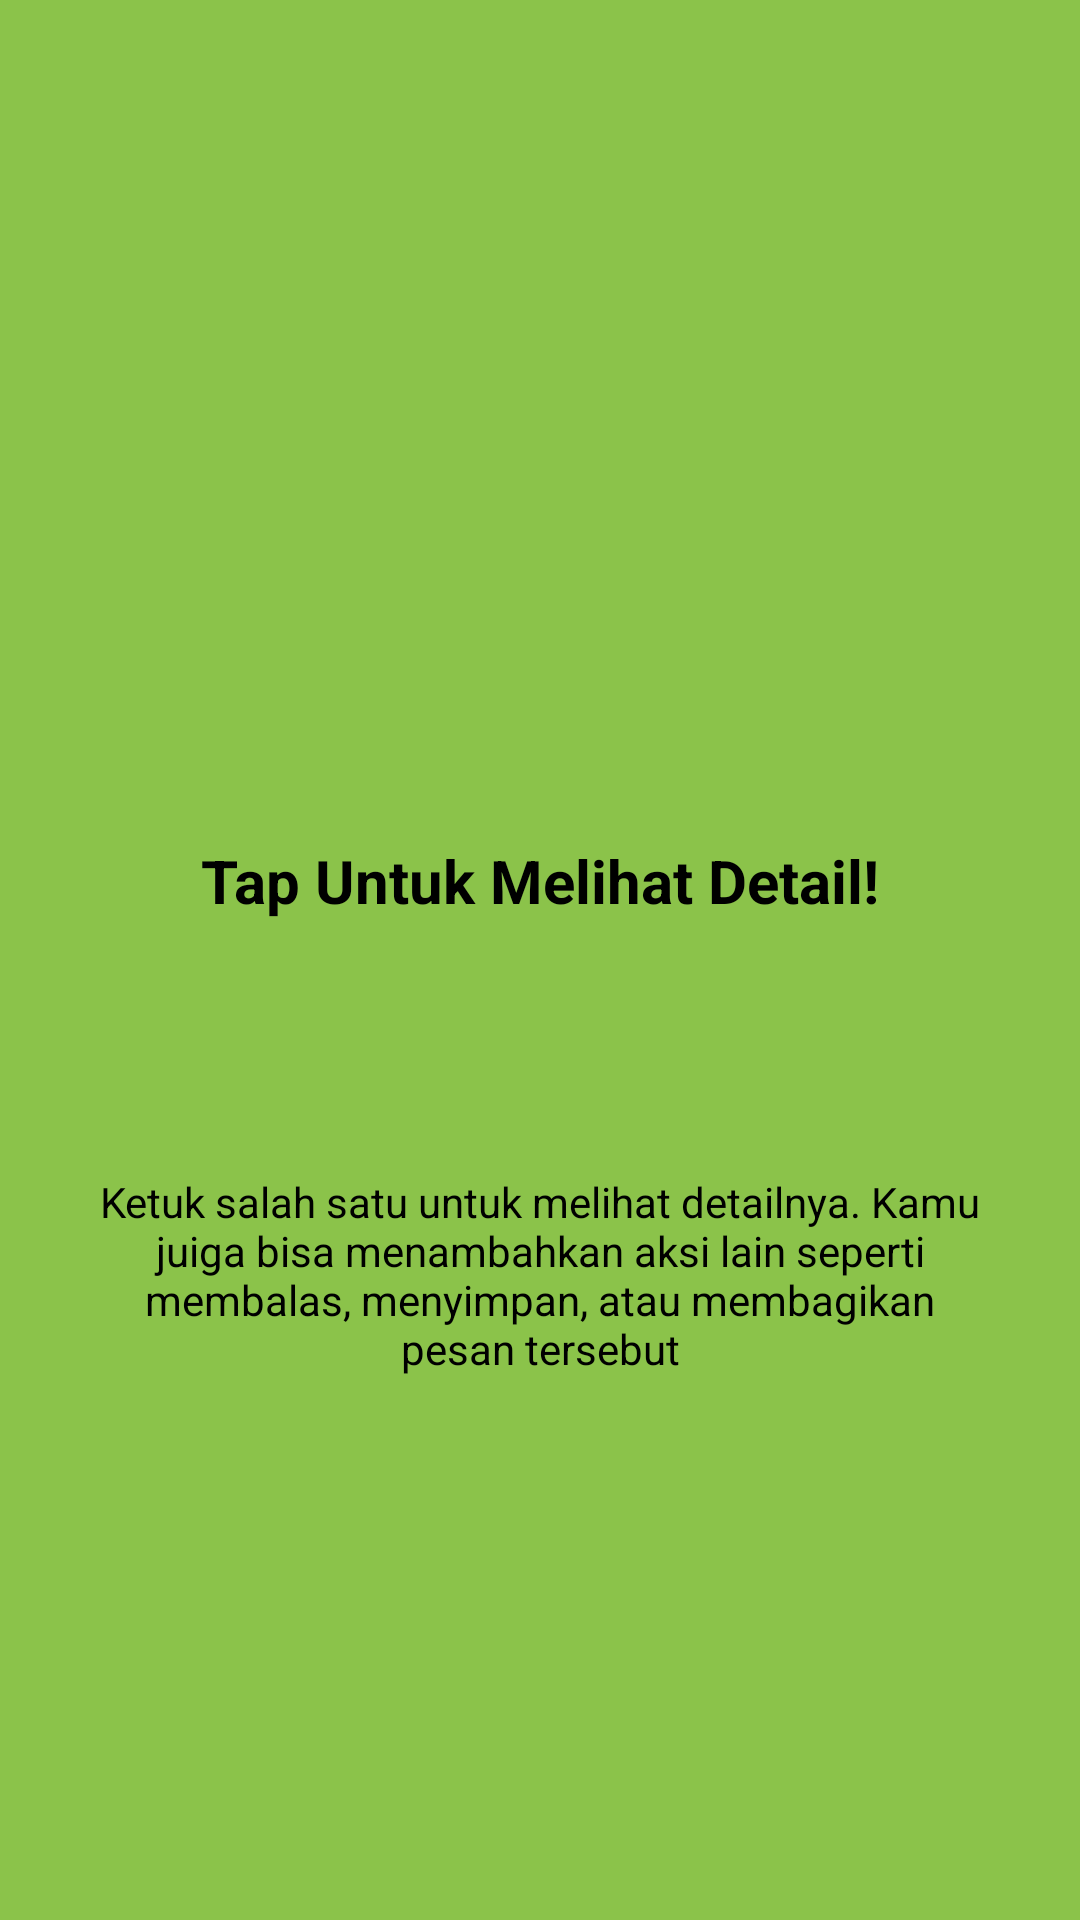

Layout XML and referenced resources for this Android screen:
<!-- AndroidManifest.xml: application theme Theme.NaailaApps -->
<!-- res/layout/fragment_tutorial2.xml -->
<?xml version="1.0" encoding="utf-8"?>
<androidx.constraintlayout.widget.ConstraintLayout
    xmlns:android="http://schemas.android.com/apk/res/android"
    xmlns:app="http://schemas.android.com/apk/res-auto"
    xmlns:tools="http://schemas.android.com/tools"
    android:layout_width="match_parent"
    android:layout_height="match_parent"
    android:background="#8BC34A"
    tools:context=".Message.tutorial.Tutorial2Fragment">

    
    <ImageView
        android:id="@+id/iv_logo_1"
        android:layout_width="80dp"
        android:layout_height="80dp"
        android:layout_marginTop="148dp"
        android:src="@mipmap/ic_launcher"
        app:layout_constraintEnd_toEndOf="parent"
        app:layout_constraintStart_toStartOf="parent"
        app:layout_constraintTop_toTopOf="parent" />

    
    <TextView
        android:id="@+id/tv_title_1"
        android:layout_width="wrap_content"
        android:layout_height="wrap_content"
        android:layout_marginTop="52dp"
        android:text="Tap Untuk Melihat Detail!"
        android:textColor="@color/black"
        android:textSize="20sp"
        android:textStyle="bold"
        app:layout_constraintEnd_toEndOf="parent"
        app:layout_constraintStart_toStartOf="parent"
        app:layout_constraintTop_toBottomOf="@id/iv_logo_1" />

    
    <TextView
        android:id="@+id/tv_desc_1"
        android:layout_width="0dp"
        android:layout_height="wrap_content"
        android:layout_marginStart="32dp"
        android:layout_marginTop="84dp"
        android:layout_marginEnd="32dp"
        android:text="Ketuk salah satu untuk melihat detailnya. Kamu juiga bisa menambahkan aksi lain seperti membalas, menyimpan, atau membagikan pesan tersebut"
        android:textAlignment="center"
        android:textColor="@color/black"
        android:textSize="14sp"
        app:layout_constraintEnd_toEndOf="parent"
        app:layout_constraintStart_toStartOf="parent"
        app:layout_constraintTop_toBottomOf="@id/tv_title_1" />

</androidx.constraintlayout.widget.ConstraintLayout>
<!-- resources referenced by this layout -->
<resources>
  <style name="Theme.NaailaApps" parent="Base.Theme.NaailaApps" />
  <style name="Base.Theme.NaailaApps" parent="Theme.Material3.DayNight.NoActionBar">
          
          
      </style>
  <!-- not gathered from this repository: default colours our renderer supplied (Android Studio template values) -->
  <color name="black">#FF000000</color>
</resources>
